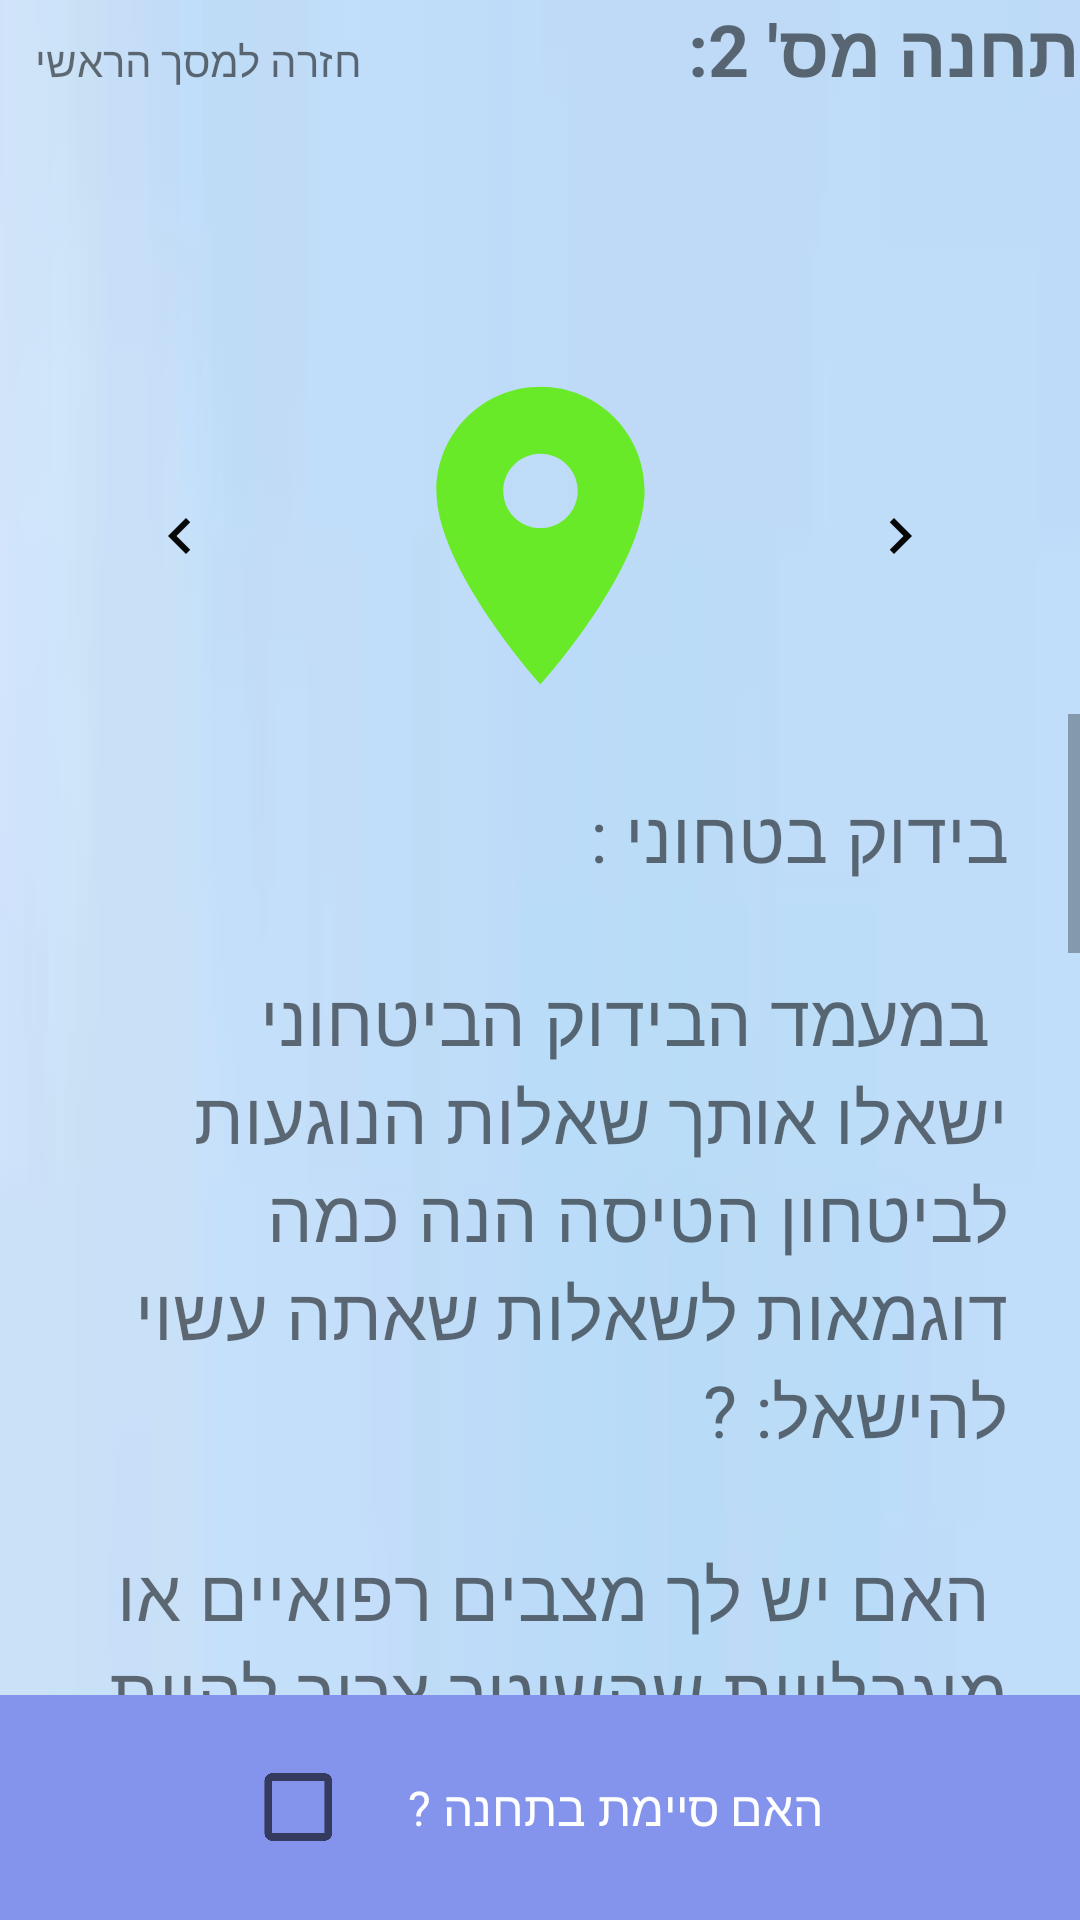

Reconstruct the res/layout file that produces this screen, plus the resources it refers to.
<!-- AndroidManifest.xml: application theme Theme.TasimWithYouApp -->
<!-- res/layout/fragment_station2.xml -->
<?xml version="1.0" encoding="utf-8"?>
<LinearLayout xmlns:android="http://schemas.android.com/apk/res/android"
    xmlns:app="http://schemas.android.com/apk/res-auto"
    xmlns:tools="http://schemas.android.com/tools"

    android:layout_width="match_parent"
    android:layout_height="match_parent"
    android:background="@drawable/img"
    android:orientation="vertical">

    <LinearLayout
        android:layout_width="match_parent"
        android:layout_height="match_parent"
        android:layout_weight="5"
        android:orientation="horizontal">

        <TextView
            android:text="@string/back"
            android:id="@+id/gotomap"
            android:textAlignment="textEnd"
            android:layout_marginStart="12dp"
            android:layout_width="212dp"
            android:layout_height="50dp"
            android:adjustViewBounds="true"
            android:background="@android:color/transparent"
            android:backgroundTint="#100101"
            android:contentDescription="TODO"
            android:scaleType="fitCenter"
            android:src="@android:drawable/btn_dialog"
            >

        </TextView>


        <TextView
            android:id="@+id/textView2"
            android:layout_width="match_parent"
            android:layout_height="match_parent"
            android:layout_weight="0.5"

            android:text="תחנה מס' 2:"
            android:textSize="24sp"
            android:textStyle="bold" />
    </LinearLayout>

    <LinearLayout
        android:layout_width="match_parent"
        android:layout_height="match_parent"
        android:layout_weight="5"
        android:orientation="horizontal">

        <ImageButton
            android:id="@+id/to_21"
            android:layout_width="match_parent"
            android:layout_height="match_parent"
            android:layout_weight="1"
            android:background="@android:color/transparent"
            android:contentDescription="TODO"
            android:src="@drawable/negb" />


        <ImageButton
            android:id="@+id/imageButton"
            android:layout_width="match_parent"
            android:layout_height="match_parent"
            android:layout_weight="1"
            android:adjustViewBounds="true"
            android:background="@android:color/transparent"
            android:contentDescription="TODO"
            android:scaleType="fitCenter"
            android:src="@drawable/loc3" />

        <ImageButton
            android:id="@+id/to_23"
            android:layout_width="match_parent"
            android:layout_height="match_parent"
            android:layout_weight="1"
            android:background="@android:color/transparent"
            android:contentDescription="TODO"
            android:src="@drawable/navnext" />

    </LinearLayout>

    <LinearLayout
        android:layout_width="match_parent"
        android:layout_height="match_parent"
        android:layout_weight="3"
        android:orientation="vertical">

        <ScrollView
            android:layout_width="match_parent"
            android:layout_height="match_parent"
            android:fillViewport="true">

            <LinearLayout
                android:layout_width="match_parent"
                android:layout_height="wrap_content"
                android:orientation="vertical">

                <TextView
                    android:id="@+id/textview"
                    android:layout_width="match_parent"
                    android:layout_height="match_parent"
                    android:layout_weight="1"
                    android:padding="24dp"
                    android:text="@string/st21"
                    android:textSize="24sp" />

                <TextView
                    android:id="@+id/textview1"
                    android:layout_width="match_parent"
                    android:layout_height="match_parent"
                    android:layout_weight="1"
                    android:padding="24dp"
                    android:text="@string/st22"
                    android:textSize="24sp" />
            </LinearLayout>
        </ScrollView>
    </LinearLayout>


    <LinearLayout
        android:id="@+id/bottomLayoutStation"
        android:layout_width="match_parent"
        android:layout_height="wrap_content"
        android:background="#8494ED"
        android:gravity="center"
        android:minHeight="75dp"
        android:orientation="horizontal"
        app:layout_constraintBottom_toBottomOf="parent"
        app:layout_constraintEnd_toEndOf="parent">

        <CheckBox
            android:id="@+id/checkBoxStation2"
            android:layout_width="50dp"
            android:layout_height="50dp"
            android:backgroundTint="@color/black"
            android:foregroundTint="@color/black"
            android:scaleX="1.25"
            android:scaleY="1.25" />

        <TextView
            android:id="@+id/textView3"
            android:layout_width="wrap_content"
            android:layout_height="wrap_content"
            android:text="האם סיימת בתחנה ?"
            android:textColor="@color/white"
            android:textSize="16sp" />

    </LinearLayout>


</LinearLayout>
<!-- resources referenced by this layout -->
<resources>
  <color name="black">#FF000000</color>
  <color name="white">#FFFFFFFF</color>
  <!-- drawable img: png bitmap (drawable, 91732 bytes) -->
  <!-- drawable loc3 (drawable) -->
  <vector android:height="24dp" android:tint="#69EA29"
      android:viewportHeight="24" android:viewportWidth="24"
      android:width="24dp" xmlns:android="http://schemas.android.com/apk/res/android">
      <path android:fillColor="@android:color/white" android:pathData="M12,2C8.13,2 5,5.13 5,9c0,5.25 7,13 7,13s7,-7.75 7,-13c0,-3.87 -3.13,-7 -7,-7zM12,11.5c-1.38,0 -2.5,-1.12 -2.5,-2.5s1.12,-2.5 2.5,-2.5 2.5,1.12 2.5,2.5 -1.12,2.5 -2.5,2.5z"/>
  </vector>
  <!-- drawable navnext (drawable) -->
  <vector android:autoMirrored="true" android:height="24dp"
      android:tint="#090808" android:viewportHeight="24"
      android:viewportWidth="24" android:width="24dp" xmlns:android="http://schemas.android.com/apk/res/android">
      <path android:fillColor="@android:color/white" android:pathData="M10,6L8.59,7.41 13.17,12l-4.58,4.59L10,18l6,-6z"/>
  </vector>
  <!-- drawable negb (drawable) -->
  <vector android:autoMirrored="true" android:height="24dp"
      android:tint="#090808" android:viewportHeight="24"
      android:viewportWidth="24" android:width="24dp" xmlns:android="http://schemas.android.com/apk/res/android">
      <path android:fillColor="@android:color/white" android:pathData="M15.41,7.41L14,6l-6,6 6,6 1.41,-1.41L10.83,12z"/>
  </vector>
  <string name="back">חזרה למסך הראשי</string>
  <string name="st21">בידוק בטחוני : \n\n
          במעמד הבידוק הביטחוני ישאלו אותך שאלות הנוגעות לביטחון הטיסה הנה כמה דוגמאות לשאלות שאתה עשוי להישאל:
    ? \n\n האם יש לך מצבים רפואיים או מוגבלויות שהשוטר צריך להיות מודע אליהם? \n\n האם יש לך חפצים חדים במטען שלך, כמו מספריים או סכין? \n\n
     </string>
  <string name="st22">האם יש לך חפצים חדים במטען שלך, כמו מספריים או סכין?\n\n חשוב לענות על שאלות אלו בכנות ובדייקנות. קצין הביטחון פשוט מנסה להבטיח את שלומם של כל הנוסעים במטוס. אם יש לך חששות כלשהם לגבי השאלות שאתה נשאל, אל תהסס לבקש מהקצין מידע נוסף. \n\n עלייך להשאיר את המזוודה פתוחה או לחלופין נעולה באמצעות מנעול TSA. במידה והמערכת הטכנולוגית תתריע על פריט חשוד, היא תשלח את המזוודה לבדיקה ידנית. בתוך כל מזוודה שתיבדק באופן ידני, יהיה עלון עבור הנוסע המודיע לו על פתיחת כבודתו על-ידי הבודק הביטחוני.
  
     </string>
  <style name="Theme.TasimWithYouApp" parent="Theme.AppCompat.DayNight.DarkActionBar">
          
          <item name="colorPrimary">@color/purple_500</item>
          <item name="colorPrimaryVariant">@color/purple_700</item>
          <item name="colorOnPrimary">@color/white</item>
          
          <item name="colorSecondary">@color/teal_200</item>
          <item name="colorSecondaryVariant">@color/teal_700</item>
          <item name="colorOnSecondary">@color/black</item>
          
          <item name="android:statusBarColor">?attr/colorPrimaryVariant</item>
          
      </style>
  <color name="purple_500">#33408C</color>
  <color name="purple_700">#3F51B5</color>
  <color name="teal_200">#FF03DAC5</color>
  <color name="teal_700">#FF018786</color>
</resources>
